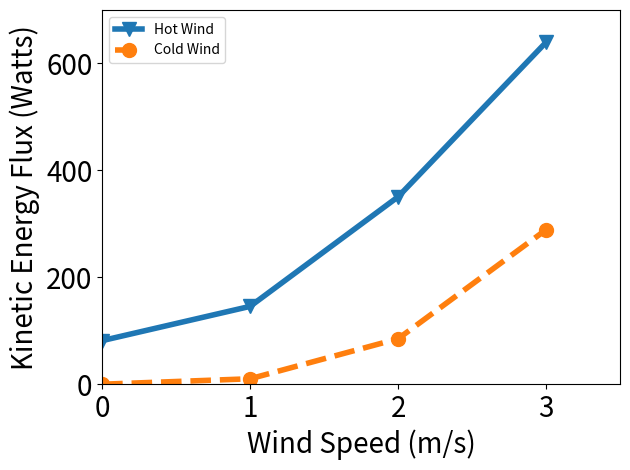

Python code for this plot:
#!/bin/py

# m/s   |  hot   | cold 
# 3        34.9  | 29.8
# 2        40.09 | 9.3
# 1        34.5  | .8745
# 0        20.0  | 0.0
#

import numpy as np

speed = [0,1,2,3]
h     = [7.0,12.5,30.09,54.9]
c     = [0.0,.8745,7.3,24.8]


hot  = 11.65*np.array(h)
cold = 11.65*np.array(c)

#
#
#
import matplotlib.pyplot as plt

fig = plt.figure() 
ax = fig.add_subplot(1,1,1)
ax.tick_params(axis='x', labelsize=20)
ax.tick_params(axis='y', labelsize=20)

plt.plot(speed,hot,'v-', label='Hot Wind',linewidth=4,markersize=10)
plt.plot(speed,cold,'o--', label='Cold Wind',linewidth=4,markersize=10)

#overrx = np.linspace(1.0, 5.0, num=50)
plt.xlim([0,3.5])
plt.ylim([0,700])

fsz=20
plt.ylabel(r'Kinetic Energy Flux (Watts)',
           fontsize=fsz)

plt.xlabel(r'Wind Speed (m/s)',fontsize=fsz)


# might not need this
#plt.axes().set_aspect('equal', 'datalim')

plt.legend(loc='best')
plt.tight_layout()
#plt.show()
plt.savefig('wind_impact.png')


#
# [redacted]
# 10/14/16
#
